Photos from the image-classification dataset "Crop_Data" in the GitHub repository star6973/unmanned-payment-system. Its 22 classes are: ID gum, buttering, choco pie, cidar, coke, couque coffee, couque white, diget choco, diget original, gumi gumi, homerun ball, jjolbyung noodle, jjolbyung original, juicy fresh, samdasu, spearmint, squid peanut, toreta, tuna, vita 500, welchs, zec.

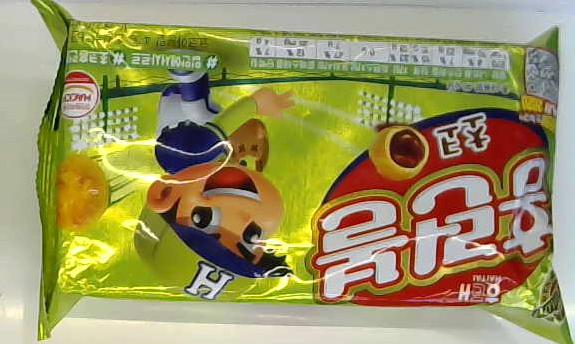
Label: homerun ball

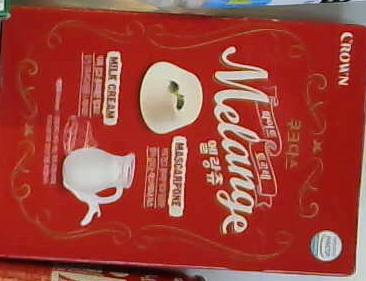
Label: couque white

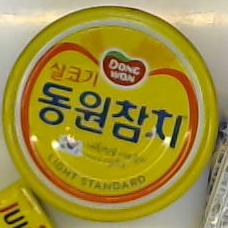
Label: tuna

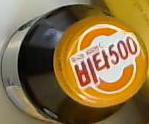
Label: vita 500

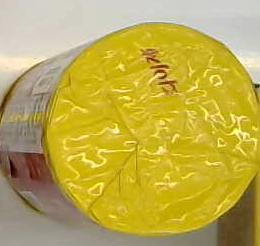
Label: diget original

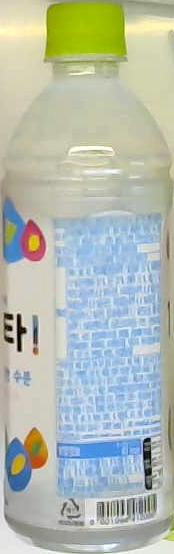
Label: toreta
